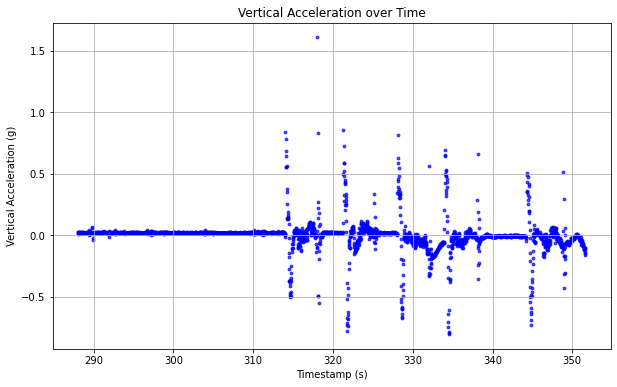

The file beside this chart, header and first rows:
time_s, vertical_accel_g
288, 0.02393
288, 0.0232
288.1, 0.01178
288.1, 0.01952
288.1, 0.0307
288.1, 0.02121
288.1, 0.0135
288.2, 0.02201
288.2, 0.02755
288.2, 0.01989
288.2, 0.01865
288.2, 0.01934
288.3, 0.01762
288.3, 0.0219
288.3, 0.02585
288.3, 0.01646
288.3, 0.01902
288.3, 0.02499
288.4, 0.02045
288.4, 0.02019
288.4, 0.02069
288.4, 0.01871
288.4, 0.02305
288.5, 0.02227
288.5, 0.02022
288.5, 0.02231
288.5, 0.02419
288.5, 0.01811
288.6, 0.01846
288.6, 0.01934
288.6, 0.02342
288.6, 0.021
288.6, 0.02106
288.7, 0.02319
288.7, 0.02171
288.7, 0.01951
288.7, 0.01905
288.7, 0.02044
288.7, 0.0209
288.8, 0.02095
288.8, 0.02134
288.8, 0.02014
288.8, 0.02254
288.8, 0.02234
288.9, 0.02029
288.9, 0.01792
288.9, 0.01883
288.9, 0.02143
288.9, 0.02209
288.9, 0.02184
289, 0.0221
289, 0.02046
289, 0.02197
289, 0.0172
289.1, 0.01709
289.1, 0.0222
289.1, 0.02475
289.1, 0.01929
289.1, 0.02811
289.1, 0.02367
... 2,984 more rows
